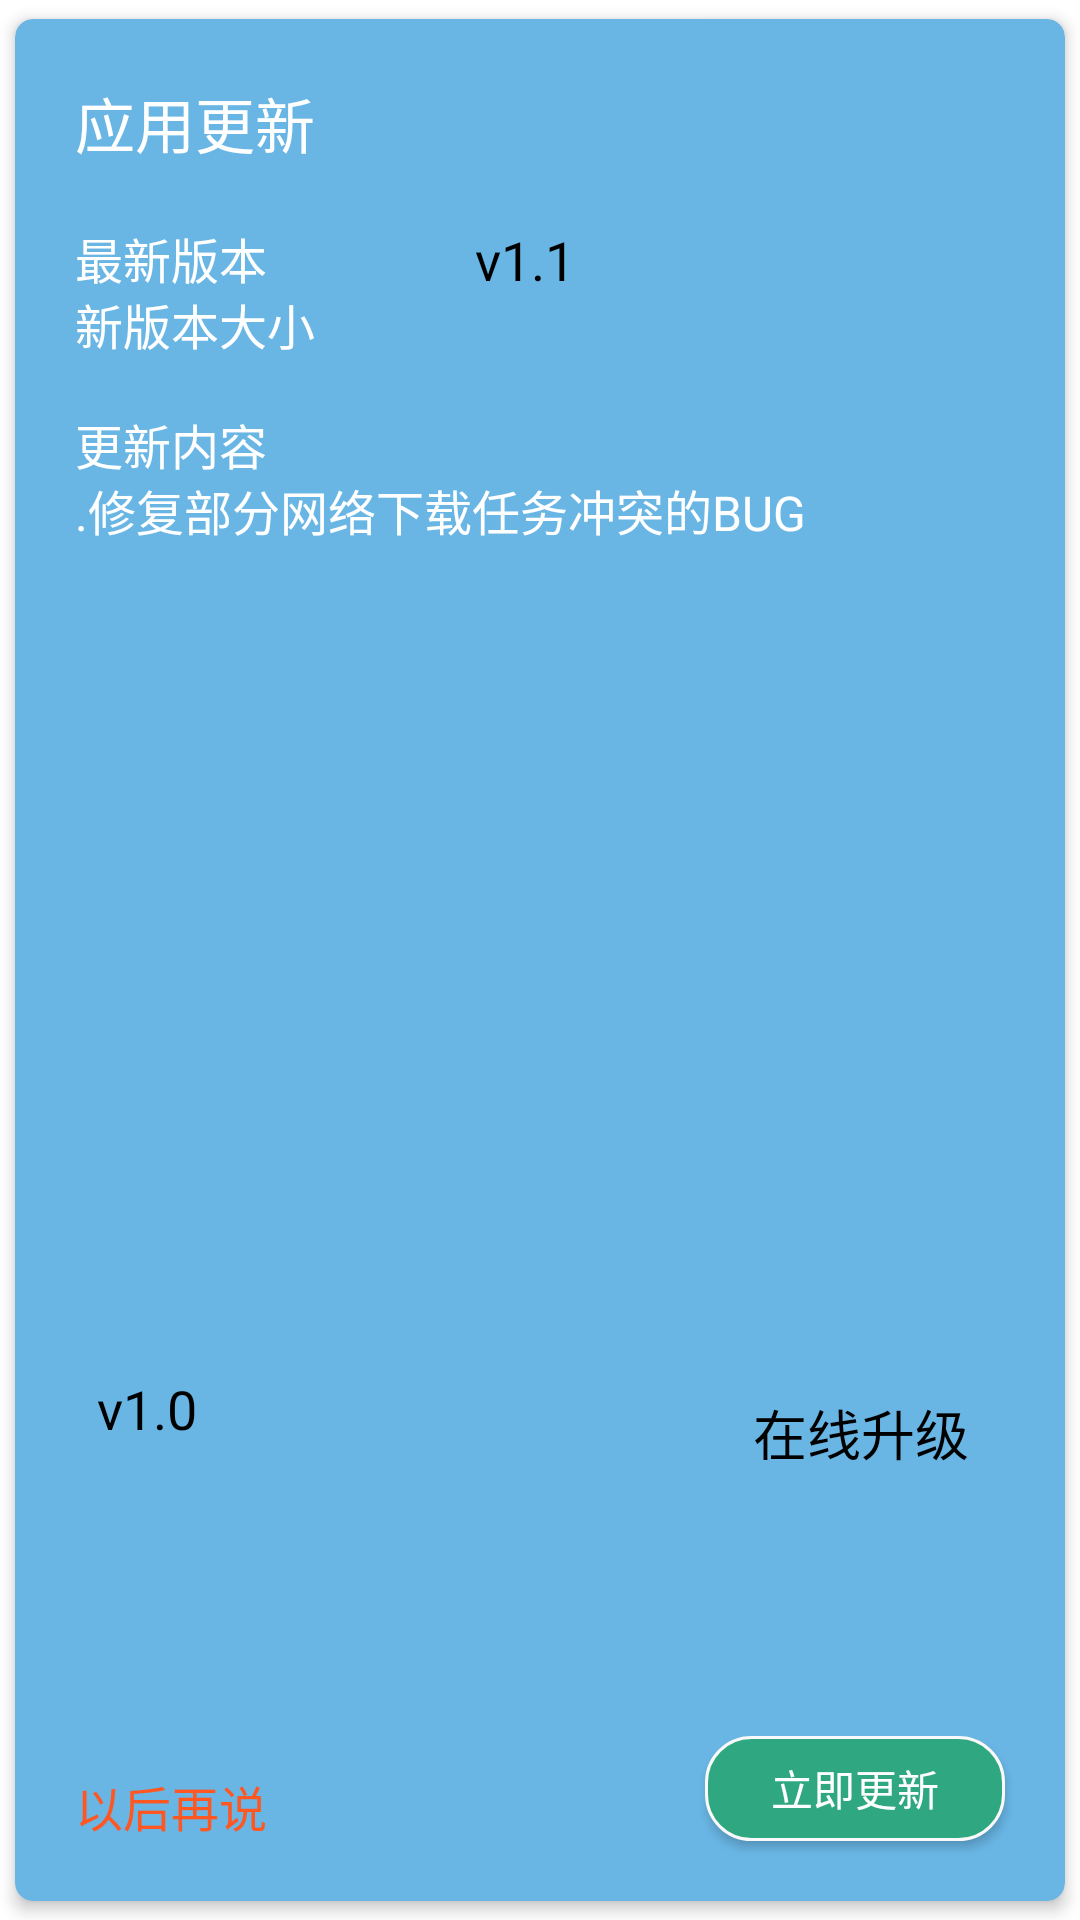

Produce the Android XML layout that renders to this screen, including the resource entries it uses.
<!-- AndroidManifest.xml: activity theme Trans -->
<!-- res/layout/activity_version_up.xml -->
<?xml version="1.0" encoding="utf-8"?>
<android.support.v7.widget.CardView
    xmlns:android="http://schemas.android.com/apk/res/android"
    xmlns:app="http://schemas.android.com/apk/res-auto"
    xmlns:tools="http://schemas.android.com/tools"
    android:layout_width="700dp"
    android:layout_height="420dp"
    app:cardCornerRadius="6dp"
    app:cardElevation="3dp"
    app:cardBackgroundColor="@color/bg_data"
    app:cardUseCompatPadding="true"
    tools:context=".ui.Center.VersionUpActivity">


    <RelativeLayout
        android:layout_width="match_parent"
        android:layout_height="match_parent">


        <ImageView
            android:id="@+id/updateUp_close"
            android:layout_width="30dp"
            android:layout_height="30dp"
            android:layout_alignParentRight="true"
            android:layout_margin="20dp"
            app:srcCompat="@drawable/ic_close_24dp" />

        <ImageView
            android:id="@+id/imageView3"
            android:layout_width="371dp"
            android:layout_height="370dp"
            android:layout_alignParentBottom="true"
            android:layout_alignParentEnd="true"
            app:srcCompat="@mipmap/update_bg" />

        <TextView
            android:id="@+id/tv_old_version"
            style="@style/text_black"
            android:layout_width="50dp"
            android:layout_height="wrap_content"
            android:gravity="center"
            android:layout_alignParentBottom="true"
            android:layout_alignParentEnd="true"
            android:layout_marginBottom="152dp"
            android:layout_marginEnd="281dp"
            android:text="v1.0" />

        <TextView
            android:id="@+id/tv_service_check"
            style="@style/text_black"
            android:layout_width="wrap_content"
            android:layout_height="wrap_content"
            android:layout_alignParentBottom="true"
            android:layout_alignParentEnd="true"
            android:layout_marginBottom="143dp"
            android:layout_marginEnd="32dp"
            android:text="在线升级" />

        <TextView
            android:id="@+id/tv_new_version"
            style="@style/text_black"
            android:layout_width="50dp"
            android:gravity="center"
            android:layout_height="wrap_content"
            android:layout_alignParentEnd="true"
            android:layout_alignParentTop="true"
            android:layout_marginEnd="155dp"
            android:layout_marginTop="68dp"
            android:text="v1.1" />

        <TextView
            android:id="@+id/tv_update_title"
            style="@style/text_title"
            android:layout_width="wrap_content"
            android:layout_height="wrap_content"
            android:layout_alignParentStart="true"
            android:layout_alignTop="@+id/about_close"
            android:layout_marginStart="20dp"
            android:layout_marginTop="20dp"
            android:text="应用更新" />

        <TextView
            style="@style/text"
            android:id="@+id/tv_update_newVersion"
            android:layout_width="wrap_content"
            android:layout_height="wrap_content"
            android:layout_alignTop="@+id/tv_new_version"
            android:layout_marginStart="20dp"
            android:text="最新版本" />

        <TextView
            style="@style/text"
            android:id="@+id/tv_update_newSize"
            android:layout_width="wrap_content"
            android:layout_height="wrap_content"
            android:layout_alignParentTop="true"
            android:layout_alignStart="@+id/tv_update_title"
            android:layout_marginTop="90dp"
            android:text="新版本大小" />

        <TextView
            style="@style/text"
            android:layout_width="wrap_content"
            android:layout_height="wrap_content"
            android:layout_alignParentTop="true"
            android:layout_alignStart="@+id/tv_update_title"
            android:layout_marginTop="130dp"
            android:text="更新内容" />

        <TextView
            style="@style/text"
            android:id="@+id/tv_update_newFunction"
            android:layout_width="280dp"
            android:layout_height="100dp"
            android:layout_alignParentTop="true"
            android:layout_alignStart="@+id/tv_update_title"
            android:layout_marginTop="152dp"
            android:text=".修复部分网络下载任务冲突的BUG" />

        <TextView
            android:id="@+id/tv_updateUp_back"
            android:layout_width="wrap_content"
            android:layout_height="wrap_content"
            android:layout_alignParentBottom="true"
            android:layout_alignStart="@+id/tv_update_title"
            android:layout_marginBottom="20dp"
            android:text="以后再说"
            android:textColor="@color/thirdColor"
            android:textSize="16sp" />

        <Button
            android:id="@+id/bt_update_up"
            android:layout_width="100dp"
            android:layout_height="35dp"
            android:layout_alignBottom="@+id/tv_updateUp_back"
            android:layout_alignEnd="@+id/updateUp_close"
            android:background="@drawable/bt_update_up"
            android:text="立即更新"
            android:textColor="@color/white" />
    </RelativeLayout>

</android.support.v7.widget.CardView>
<!-- resources referenced by this layout -->
<resources>
  <color name="bg_data">#69B6E5</color>
  <color name="thirdColor">#FF5722</color>
  <!-- drawable bt_update_up (drawable) -->
  <?xml version="1.0" encoding="utf-8"?>
  <shape xmlns:android="http://schemas.android.com/apk/res/android" >
  
      <corners android:radius="15dp" />
  
      <stroke  android:width="1dp"
          android:color="#f9f9f9" />
      <solid
          android:color="@color/update_up"/>
  
  </shape>
  <!-- mipmap update_bg: png bitmap (mipmap-xhdpi, 46261 bytes) -->
  <style name="text">
          <item name="android:textSize">16sp</item>
          <item name="android:textColor">@color/white</item>
      </style>
  <style name="text_black">
          <item name="android:textSize">18sp</item>
          <item name="android:textColor">@color/black</item>
      </style>
  <style name="text_title">
          <item name="android:textSize">20sp</item>
          <item name="android:textColor">@color/white</item>
      </style>
  <style name="Trans" parent="@style/AppTheme">
          <item name="android:windowBackground">@android:color/transparent</item>
          <item name="android:windowNoTitle">true</item>
          <item name="android:windowIsFloating">true</item>
          <item name="android:windowIsTranslucent">true</item>
          <item name="android:windowContentOverlay">@null</item>
          <item name="android:windowAnimationStyle">@android:style/Animation.Dialog</item>
          <item name="android:backgroundDimEnabled">true</item>
      </style>
  <color name="update_up">#2fa881</color>
  <style name="AppTheme" parent="Theme.AppCompat.Light.NoActionBar">
          
          <item name="colorPrimary">@color/colorPrimary</item>
          <item name="colorPrimaryDark">@color/colorPrimaryDark</item>
          <item name="colorAccent">@color/colorAccent</item>
          
          <item name="android:windowTranslucentStatus">true</item>
          
  
      </style>
  <color name="colorPrimary">#3F51B5</color>
  <color name="colorPrimaryDark">#303F9F</color>
  <color name="colorAccent">#FF4081</color>
  <!-- not gathered from this repository: default colours our renderer supplied (Android Studio template values) -->
  <color name="black">#FF000000</color>
  <color name="white">#FFFFFFFF</color>
</resources>
